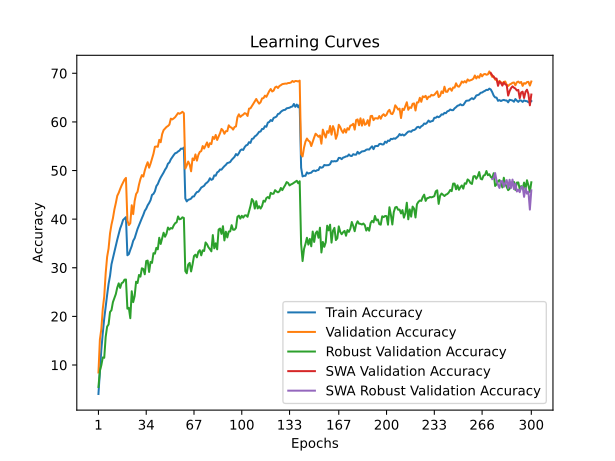

Data behind this chart, as committed beside it:
time; train_accuracy; train_loss; valid_accuracy; valid_loss; valid_accuracy_robust; valid_accuracy_swa; valid_accuracy_robust_swa
83,9582; 4,0387; 4,9811; 8,4600; 4,6253; 5,4828; 8,4600; 5,4828
167,1153; 8,8519; 4,6081; 15,2400; 4,1678; 8,7931; 15,2400; 8,7931
247,3253; 13,1759; 4,3545; 17,4000; 4,1340; 9,9655; 17,4000; 9,9655
328,6788; 16,5778; 4,1636; 21,5850; 3,9033; 11,5517; 21,5850; 11,5517
414,0056; 19,5581; 4,0194; 24,0950; 3,8102; 11,4828; 24,0950; 11,4828
501,7110; 22,0291; 3,8999; 28,8900; 3,5487; 15,7931; 28,8900; 15,7931
589,4177; 24,4113; 3,7863; 32,2450; 3,4241; 17,8966; 32,2450; 17,8966
676,3909; 26,6872; 3,6883; 33,9700; 3,3391; 18,3448; 33,9700; 18,3448
762,2007; 28,3312; 3,6071; 37,0700; 3,2064; 20,8966; 37,0700; 20,8966
848,2347; 30,7109; 3,5149; 38,8700; 3,1670; 21,2759; 38,8700; 21,2759
934,9568; 32,0084; 3,4544; 40,1850; 3,1048; 22,9310; 40,1850; 22,9310
1016,5695; 33,2945; 3,3879; 41,9600; 3,0605; 23,7931; 41,9600; 23,7931
1098,9214; 34,6546; 3,3398; 43,3000; 3,0255; 24,5862; 43,3000; 24,5862
1182,5593; 35,7881; 3,2788; 44,8050; 2,9630; 25,9310; 44,8050; 25,9310
1267,4732; 36,9066; 3,2377; 45,4100; 2,9193; 26,7931; 45,4100; 26,7931
1353,4141; 38,0865; 3,1942; 46,2150; 2,9211; 25,8621; 46,2150; 25,8621
1437,8227; 38,8609; 3,1572; 46,9300; 2,8715; 26,8276; 46,9300; 26,8276
1517,6408; 39,8243; 3,1253; 47,5050; 2,8699; 27,0000; 47,5050; 27,0000
1595,9321; 40,1021; 3,1104; 48,1350; 2,8430; 27,5517; 48,1350; 27,5517
1679,0978; 40,4174; 3,1031; 48,4850; 2,8307; 27,5862; 48,4850; 27,5862
1762,8277; 32,5701; 3,4297; 39,7250; 3,1462; 21,5862; 39,7250; 21,5862
1845,8257; 32,7916; 3,4134; 38,7800; 3,2421; 21,7586; 38,7800; 21,7586
1929,3297; 33,6812; 3,3705; 39,1650; 3,2170; 19,6207; 39,1650; 19,6207
2013,1854; 34,4656; 3,3411; 42,8600; 2,9935; 25,1724; 42,8600; 25,1724
2106,9428; 35,5541; 3,3006; 41,0300; 3,0816; 22,9310; 41,0300; 22,9310
2211,7737; 36,0746; 3,2681; 43,7300; 3,0103; 24,1724; 43,7300; 24,1724
2316,2427; 37,0330; 3,2318; 45,1600; 2,9440; 27,1379; 45,1600; 27,1379
2413,9768; 37,9876; 3,1936; 45,6300; 2,9258; 26,8621; 45,6300; 26,8621
2542,5228; 38,7371; 3,1685; 47,1000; 2,8472; 28,5172; 47,1000; 28,5172
2675,0558; 39,5078; 3,1287; 48,2550; 2,8202; 28,1724; 48,2550; 28,1724
2796,4933; 40,1972; 3,0984; 49,0550; 2,8074; 29,8966; 49,0550; 29,8966
2907,4870; 40,8891; 3,0719; 48,7550; 2,8106; 29,7586; 48,7550; 29,7586
3042,5794; 41,7073; 3,0385; 49,9950; 2,7696; 28,6552; 49,9950; 28,6552
3164,1479; 42,1540; 3,0242; 50,9550; 2,7307; 31,3793; 50,9550; 31,3793
3260,6038; 42,8534; 2,9941; 51,7100; 2,7033; 31,4828; 51,7100; 31,4828
3343,4775; 43,3151; 2,9672; 50,5850; 2,7474; 29,1379; 50,5850; 29,1379
3424,0132; 43,9106; 2,9506; 51,4250; 2,6801; 31,2069; 51,4250; 31,2069
3507,6723; 44,9866; 2,9097; 52,4300; 2,6712; 31,0000; 52,4300; 31,0000
3595,7655; 45,1956; 2,8993; 53,4500; 2,6311; 33,0000; 53,4500; 33,0000
3690,9337; 45,7273; 2,8731; 54,8900; 2,5937; 32,8966; 54,8900; 32,8966
3791,5349; 46,7870; 2,8386; 54,9500; 2,6008; 34,1034; 54,9500; 34,1034
3908,3228; 47,2199; 2,8158; 54,8800; 2,5865; 33,7931; 54,8800; 33,7931
4010,3064; 47,9519; 2,7930; 56,3100; 2,5351; 36,1724; 56,3100; 36,1724
4102,9532; 48,5712; 2,7666; 55,8200; 2,5472; 34,8966; 55,8200; 34,8966
4222,1159; 49,0791; 2,7473; 57,4900; 2,4882; 36,1034; 57,4900; 36,1034
4349,9001; 49,5809; 2,7325; 58,3100; 2,4631; 37,2069; 58,3100; 37,2069
4454,1736; 50,1764; 2,6991; 58,6250; 2,4391; 36,3793; 58,6250; 36,3793
4543,0290; 50,6156; 2,6858; 58,9600; 2,4532; 37,0000; 58,9600; 37,0000
4627,1128; 51,4000; 2,6564; 59,1550; 2,4463; 38,2759; 59,1550; 38,2759
4711,3507; 51,6578; 2,6465; 59,4450; 2,4234; 37,8621; 59,4450; 37,8621
4790,9645; 52,3059; 2,6195; 60,6700; 2,3785; 38,1724; 60,6700; 38,1724
4874,3951; 52,7563; 2,6063; 60,5100; 2,3788; 38,0690; 60,5100; 38,0690
4956,6469; 53,1779; 2,5912; 60,7250; 2,3793; 38,7241; 60,7250; 38,7241
5045,3167; 53,5545; 2,5701; 60,9850; 2,3710; 39,1724; 60,9850; 39,1724
5126,6276; 53,6546; 2,5665; 61,4000; 2,3625; 39,3448; 61,4000; 39,3448
5208,0738; 53,9236; 2,5606; 61,8200; 2,3548; 40,5517; 61,8200; 40,5517
5288,7335; 54,1088; 2,5505; 61,6800; 2,3504; 39,9655; 61,6800; 39,9655
5371,0699; 54,5042; 2,5404; 61,8350; 2,3450; 40,0690; 61,8350; 40,0690
5454,2672; 54,4616; 2,5380; 62,0800; 2,3491; 40,3793; 62,0800; 40,3793
5550,3319; 54,7181; 2,5323; 61,8000; 2,3528; 40,2414; 61,8000; 40,2414
... 240 more rows
